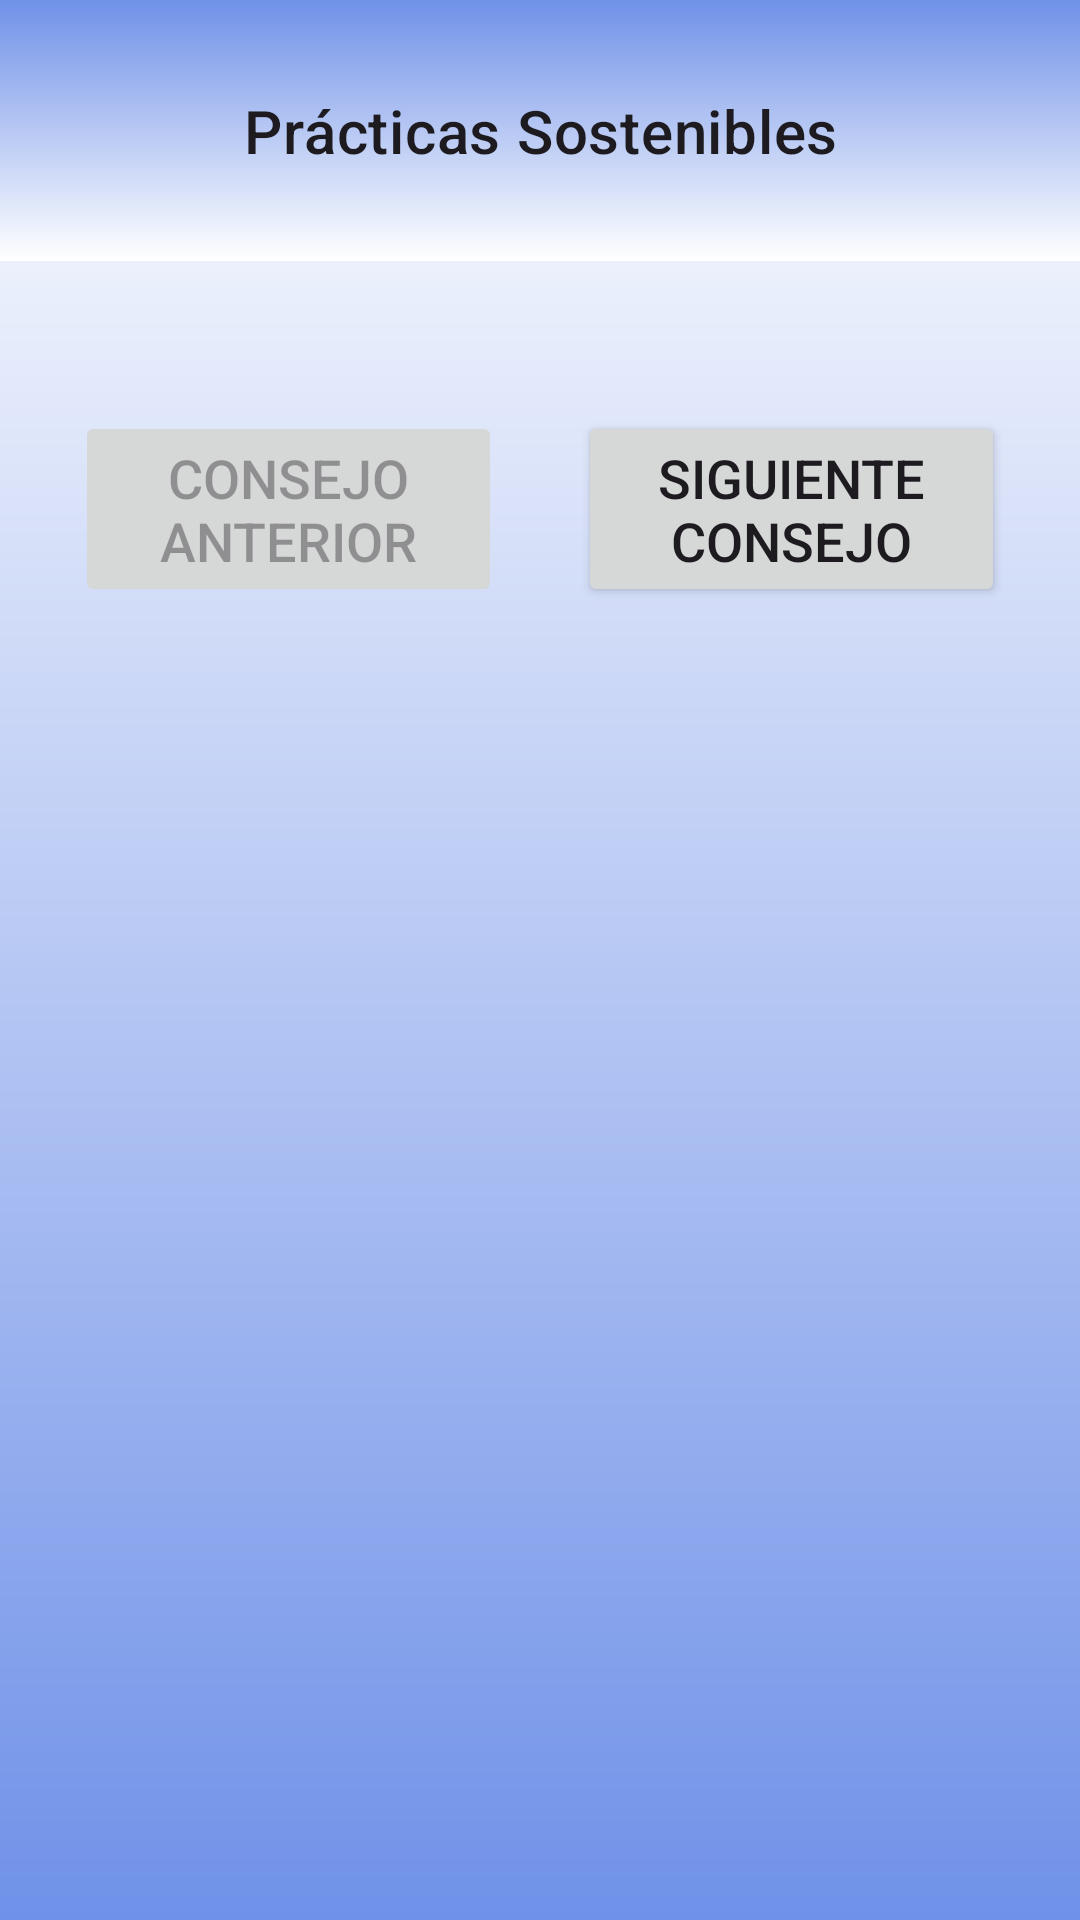

Write the Android layout XML for this screen, with the resource values it uses.
<!-- AndroidManifest.xml: application theme Theme.Prototipo2 -->
<!-- res/layout/activity_fifth.xml -->
<?xml version="1.0" encoding="utf-8"?>
<androidx.coordinatorlayout.widget.CoordinatorLayout
    xmlns:android="http://schemas.android.com/apk/res/android"
    xmlns:tools="http://schemas.android.com/tools"
    android:id="@+id/fifthActivity"
    android:layout_width="match_parent"
    android:layout_height="match_parent"
    tools:context=".FifthActivity"
    android:background="@drawable/gradientedos">

    <ScrollView
        android:layout_width="match_parent"
        android:layout_height="match_parent">

        <LinearLayout
            android:layout_width="match_parent"
            android:layout_height="wrap_content"
            android:orientation="vertical"
            android:gravity="center_horizontal">

            <TextView
                android:layout_width="match_parent"
                android:layout_height="wrap_content"
                android:text="@string/fifth_tv_01"
                android:textAppearance="?attr/textAppearanceHeadline6"
                android:gravity="center"
                android:padding="30dp"
                android:background="@drawable/gradientetres"/>

            <FrameLayout
                android:id="@+id/fifth_frmlay"
                android:layout_width="match_parent"
                android:layout_height="wrap_content"
                android:layout_marginVertical="25dp"/>

            <LinearLayout
                android:layout_width="match_parent"
                android:layout_height="wrap_content"
                android:orientation="horizontal"
                android:gravity="center"
                android:layout_marginHorizontal="25dp">

                <Button
                    android:id="@+id/fifth_btn_prv"
                    android:layout_width="match_parent"
                    android:layout_height="wrap_content"
                    android:layout_weight="1"
                    android:text="@string/fifth_btn_prv"
                    android:textSize="18sp"
                    android:enabled="false"
                    android:layout_marginEnd="12.5dp"/>

                <Button
                    android:id="@+id/fifth_btn_nxt"
                    android:layout_width="match_parent"
                    android:layout_height="wrap_content"
                    android:layout_weight="1"
                    android:text="@string/fifth_btn_nxt"
                    android:textSize="18sp"
                    android:layout_marginStart="12.5dp"/>

            </LinearLayout>

        </LinearLayout>

    </ScrollView>

</androidx.coordinatorlayout.widget.CoordinatorLayout>
<!-- resources referenced by this layout -->
<resources>
  <!-- drawable gradientedos (drawable) -->
  <?xml version="1.0" encoding="utf-8"?>
  <shape xmlns:android="http://schemas.android.com/apk/res/android">
      <gradient
  
          android:type="linear"
          android:angle="270"
          android:startColor="#FFFFFF"
          android:endColor="#6F91E8"
          >
  
      </gradient>
  </shape>
  <!-- drawable gradientetres (drawable) -->
  <?xml version="1.0" encoding="utf-8"?>
  <shape xmlns:android="http://schemas.android.com/apk/res/android">
      <gradient
  
          android:type="linear"
          android:angle="270"
          android:startColor="#6F91E8"
          android:endColor="#FFF"
          >
  
      </gradient>
  </shape>
  <string name="fifth_btn_nxt">Siguiente\nConsejo</string>
  <string name="fifth_btn_prv">Consejo\nAnterior</string>
  <string name="fifth_tv_01">Prácticas Sostenibles</string>
  <style name="Theme.Prototipo2" parent="Base.Theme.Prototipo2" />
  <style name="Base.Theme.Prototipo2" parent="Theme.Material3.DayNight.NoActionBar">
          
          
      </style>
</resources>
